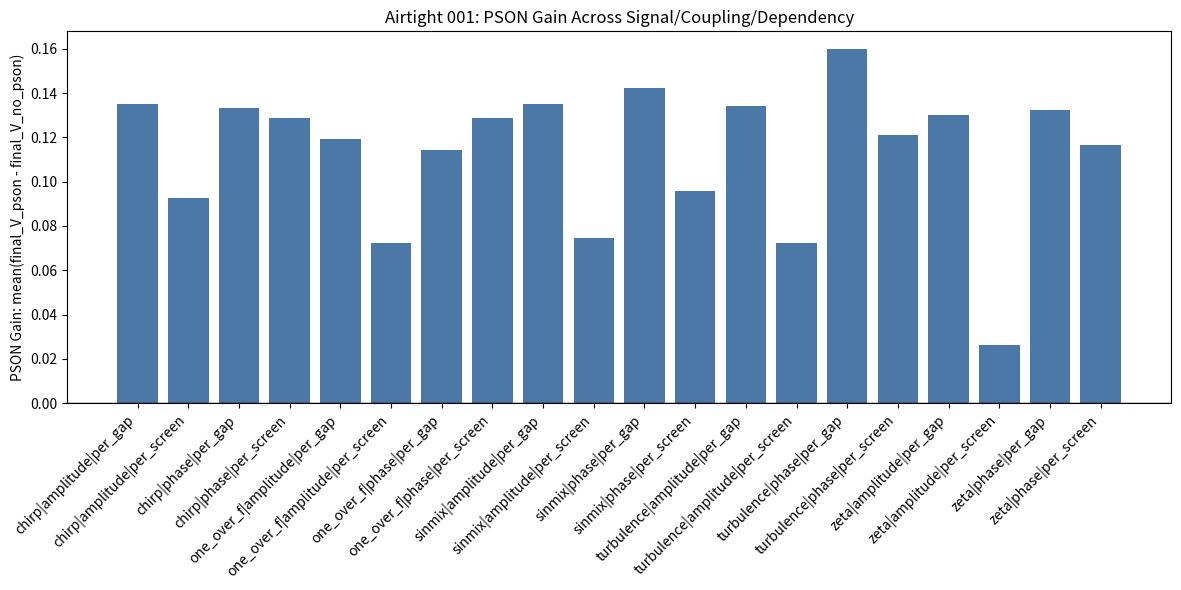

Generate this figure with matplotlib:
import argparse
import csv
import json
from typing import Dict, List, Tuple, Callable, Optional

import numpy as np
import matplotlib.pyplot as plt

try:
    import mpmath as mp
    HAS_MPMATH = True
except Exception:
    HAS_MPMATH = False


# =============================================================================
# AIR-TIGHT VALIDATION EXPERIMENT 001
# Goal:
# - Validate mechanism invariance by swapping ζ with alternative structured signals
# - Ablate couplings: phase vs amplitude, per-gap vs per-screen dependencies
# - Expectation: Wormhole + PSON + acceptance improves visibility across families
# Artifacts:
#  - airtight_experiments_001_results.csv
#  - airtight_experiments_001_summary.json
#  - airtight_experiments_001_pson_gain_bar.png
# =============================================================================


# -------------------------
# Shared optics primitives
# -------------------------
def first_25_primes() -> List[int]:
    return [2, 3, 5, 7, 11, 13, 17, 19, 23, 29, 31, 37, 41, 43, 47, 53, 59, 61, 67, 71, 73, 79, 83, 89, 97]


def build_gaps_primes() -> List[float]:
    return [float(p * 10) for p in first_25_primes()]


def screen_and_theta() -> Tuple[np.ndarray, np.ndarray]:
    L = 1.0
    x_screen = np.linspace(-0.005, 0.005, 500)
    theta = x_screen / L
    return x_screen, theta


# Precompute screen geometry
_X_SCREEN, _THETA = screen_and_theta()


# -------------------------
# Structured signal sources
# -------------------------
def signal_zeta_per_screen(sigma: float, t_scale: float, use_mpmath: bool) -> np.ndarray:
    x = _X_SCREEN
    t_x = (x - float(x.min())) / (float(x.max()) - float(x.min()) + 1e-12) * t_scale
    if use_mpmath and HAS_MPMATH:
        vals = [float(mp.re(mp.zeta(sigma + 1j * float(tt)))) for tt in t_x]
        return np.asarray(vals, dtype=float)
    zeros = np.array([14.134725, 21.022040, 25.010857, 30.424876, 32.935062], dtype=float)
    zsig = np.sum(np.sin(2 * np.pi * np.outer(t_x, zeros)), axis=1)
    damp = 0.5 / max(1e-6, sigma)
    return (damp * zsig).astype(float)


def signal_zeta_per_gap(gaps_um: List[float], sigma: float, t_scale: float, use_mpmath: bool) -> np.ndarray:
    gaps = np.asarray(gaps_um, dtype=float)
    max_gap = float(np.max(gaps)) + 1e-8
    t = (gaps / max_gap) * t_scale
    if use_mpmath and HAS_MPMATH:
        vals = [float(mp.re(mp.zeta(sigma + 1j * float(tt)))) for tt in t]
        return np.asarray(vals, dtype=float)
    zeros = np.array([14.134725, 21.022040, 25.010857, 30.424876, 32.935062], dtype=float)
    zsig = np.sum(np.sin(2 * np.pi * np.outer(t, zeros)), axis=1)
    damp = 0.5 / max(1e-6, sigma)
    return (damp * zsig).astype(float)


def signal_sinmix(length: int, freqs: List[float], phases: Optional[List[float]] = None) -> np.ndarray:
    t = np.linspace(0.0, 1.0, length, endpoint=True)
    if phases is None:
        phases = [0.0] * len(freqs)
    acc = np.zeros_like(t)
    for f, ph in zip(freqs, phases):
        acc += np.sin(2 * np.pi * f * t + ph)
    return acc.astype(float)


def signal_one_over_f(length: int, beta: float, rng: np.random.Generator) -> np.ndarray:
    # Generate real 1/f^beta noise via spectral shaping
    # Reference approach: random phases, magnitude ~ 1 / f^(beta/2), mirror symmetry for real signal
    n = length
    freqs = np.fft.rfftfreq(n)
    mag = np.ones_like(freqs)
    mag[1:] = 1.0 / (freqs[1:] ** (beta / 2.0))
    phases = rng.uniform(0.0, 2.0 * np.pi, size=freqs.shape)
    spectrum = mag * np.exp(1j * phases)
    # Hermitian symmetry
    time = np.fft.irfft(spectrum, n=n)
    # Normalize
    time = (time - np.mean(time)) / (np.std(time) + 1e-12)
    return time.astype(float)


def signal_chirp(length: int, f0: float, f1: float, phase0: float = 0.0) -> np.ndarray:
    t = np.linspace(0.0, 1.0, length, endpoint=True)
    # Linear chirp phase integral: 2π ∫ (f0 + (f1 - f0) t) dt = 2π (f0 t + 0.5 (f1-f0) t^2)
    phase = 2.0 * np.pi * (f0 * t + 0.5 * (f1 - f0) * t * t) + phase0
    return np.sin(phase).astype(float)


def signal_turbulence_like(length: int, rng: np.random.Generator) -> np.ndarray:
    # Kolmogorov-esque spectrum ~ 1/f^(5/3)
    return signal_one_over_f(length=length, beta=5.0 / 3.0, rng=rng)


# -------------------------
# Precision, weights, energy
# -------------------------
def compute_precision_and_weights(gaps_um: List[float]) -> Tuple[np.ndarray, np.ndarray]:
    gaps = np.asarray(gaps_um, dtype=float)
    g_mean = float(np.mean(gaps))
    g_var = float(np.var(gaps)) + 1e-8
    irregularity = ((gaps - g_mean) ** 2) / g_var
    precision = 1.0 / (1.0 + irregularity)
    precision = np.clip(precision, 1e-4, 1.0)
    weights = irregularity.copy()
    if float(np.sum(weights)) <= 1e-8:
        weights = np.ones_like(weights)
    weights = weights / float(np.sum(weights))
    return precision, weights


def calculate_visibility(I: np.ndarray) -> float:
    I_max = float(np.max(I))
    I_min = float(np.min(I))
    return (I_max - I_min) / (I_max + I_min + 1e-8)


def energy_from_visibility(V: float) -> float:
    return (1.0 - V) ** 2


def project_noise_metric_orthogonal(
    grad: np.ndarray, precision: np.ndarray, rng: np.random.Generator
) -> np.ndarray:
    z = rng.normal(0.0, 1.0, size=grad.shape[0])
    Mz = precision * z
    Mg = precision * grad
    denom = float(np.dot(grad, Mg)) + 1e-12
    if abs(denom) < 1e-18:
        return z
    alpha = float(np.dot(grad, Mz)) / denom
    return z - alpha * grad


# -------------------------
# Simulation with ablations
# -------------------------
def simulate_intensity(
    gaps_um: List[float],
    phases: np.ndarray,
    coupling: str,           # "phase" | "amplitude"
    dependency: str,         # "per_gap" | "per_screen"
    signal_per_gap: Optional[np.ndarray],
    signal_per_screen: Optional[np.ndarray],
    phase_gain: float,
    amp_gain: float,
) -> np.ndarray:
    """
    Compute I(x) under ablated coupling/dependency using a shared two-slit model per gap.
    - phase coupling: phi += phase_gain * S
    - amplitude coupling: field2 amplitude *= (1 + amp_gain * S) [clipped >= 0]
    """
    assert len(gaps_um) == phases.shape[0], "phases must match gaps"
    lambda_nm = 633.0
    k = 2 * np.pi / (lambda_nm * 1e-9)
    theta = _THETA
    amp_per_slit = 0.5

    intensities = []
    for i, g_um in enumerate(gaps_um):
        d = g_um * 1e-6
        base_phi = k * d * np.sin(theta) + phases[i]

        if coupling == "phase":
            if dependency == "per_gap":
                assert signal_per_gap is not None, "signal_per_gap required for per_gap"
                phi = base_phi + phase_gain * signal_per_gap[i]
                field2_amp = amp_per_slit
                field2 = field2_amp * np.exp(1j * phi)
                field1 = amp_per_slit * np.exp(1j * 0.0)
            elif dependency == "per_screen":
                assert signal_per_screen is not None, "signal_per_screen required for per_screen"
                phi = base_phi + phase_gain * signal_per_screen
                field2_amp = amp_per_slit
                field2 = field2_amp * np.exp(1j * phi)
                field1 = amp_per_slit * np.exp(1j * 0.0)
            else:
                raise ValueError(f"Unknown dependency: {dependency}")
        elif coupling == "amplitude":
            if dependency == "per_gap":
                assert signal_per_gap is not None, "signal_per_gap required for per_gap"
                phi = base_phi
                amp2 = amp_per_slit * (1.0 + amp_gain * signal_per_gap[i])
                amp2 = np.clip(amp2, 0.0, None)
                field2 = amp2 * np.exp(1j * phi)
                field1 = amp_per_slit * np.exp(1j * 0.0)
            elif dependency == "per_screen":
                assert signal_per_screen is not None, "signal_per_screen required for per_screen"
                phi = base_phi
                amp2 = amp_per_slit * (1.0 + amp_gain * signal_per_screen)
                amp2 = np.clip(amp2, 0.0, None)
                field2 = amp2 * np.exp(1j * phi)
                field1 = amp_per_slit * np.exp(1j * 0.0)
            else:
                raise ValueError(f"Unknown dependency: {dependency}")
        else:
            raise ValueError(f"Unknown coupling: {coupling}")

        I = np.abs(field1 + field2) ** 2
        intensities.append(I)

    return np.mean(intensities, axis=0)


def run_homeostat_vector(
    gaps_um: List[float],
    steps: int,
    w: float,
    lr: float,
    noise_scale: float,
    use_pson: bool,
    seed: int,
    simulate_fn: Callable[[np.ndarray], np.ndarray],
) -> Dict[str, object]:
    rng = np.random.default_rng(seed)
    d = len(gaps_um)
    phases = np.zeros(d, dtype=float)
    precision, weights = compute_precision_and_weights(gaps_um)

    energies: List[float] = []
    visibilities: List[float] = []
    accepted = 0
    attempts = 0

    I0 = simulate_fn(phases)
    V0 = calculate_visibility(I0)
    E0 = energy_from_visibility(V0)
    energies.append(E0)
    visibilities.append(V0)

    for _ in range(steps):
        I_cur = simulate_fn(phases)
        V_cur = calculate_visibility(I_cur)
        E_cur = energy_from_visibility(V_cur)
        benefit = E_cur
        grad = -w * benefit * weights
        proposal = phases - lr * grad

        if use_pson:
            delta_perp = project_noise_metric_orthogonal(grad=grad, precision=precision, rng=rng)
            noise = (delta_perp / (np.sqrt(precision) + 1e-12)) * noise_scale
            candidate = proposal + noise
        else:
            candidate = proposal

        attempts += 1
        I_new = simulate_fn(candidate)
        V_new = calculate_visibility(I_new)
        E_new = energy_from_visibility(V_new)
        if E_new <= E_cur:
            phases = candidate
            accepted += 1
            energies.append(E_new)
            visibilities.append(V_new)
            continue

        if use_pson:
            attempts += 1
            I_det = simulate_fn(proposal)
            V_det = calculate_visibility(I_det)
            E_det = energy_from_visibility(V_det)
            if E_det <= E_cur:
                phases = proposal
                accepted += 1
                energies.append(E_det)
                visibilities.append(V_det)
                continue

        energies.append(E_cur)
        visibilities.append(V_cur)

    return {
        "energies": energies,
        "final_V": float(visibilities[-1]),
        "accept_rate": 0.0 if attempts == 0 else accepted / attempts,
    }


def delta_f90_steps(energies: List[float]) -> int:
    E0 = energies[0]
    Ef = energies[-1]
    target = Ef + 0.1 * (E0 - Ef)
    for i, E in enumerate(energies):
        if E <= target:
            return i
    return -1


# -------------------------
# Scenario runner
# -------------------------
def run_invariance_grid(
    steps: int,
    w: float,
    lr: float,
    noise: float,
    seeds: List[int],
    signals: List[str],
    couplings: List[str],
    dependencies: List[str],
    phase_gain: float,
    amp_gain: float,
    use_mpmath: bool,
) -> Tuple[List[Dict[str, object]], Dict[str, Dict[str, float]]]:
    gaps = build_gaps_primes()
    rng = np.random.default_rng(12345)

    rows: List[Dict[str, object]] = []
    summary: Dict[str, Dict[str, float]] = {}

    for signal in signals:
        for coupling in couplings:
            for dependency in dependencies:
                key = f"{signal}|{coupling}|{dependency}"
                final_no_pson: List[float] = []
                final_pson: List[float] = []
                df90_no_pson: List[int] = []
                df90_pson: List[int] = []
                acc_no_pson: List[float] = []
                acc_pson: List[float] = []

                # Prepare signal sources
                if dependency == "per_screen":
                    if signal == "zeta":
                        Sx = signal_zeta_per_screen(sigma=0.55, t_scale=10.0, use_mpmath=use_mpmath)
                    elif signal == "sinmix":
                        freqs = [np.sqrt(2.0), np.pi, np.e, 14.134725, 21.022040]
                        Sx = signal_sinmix(length=_X_SCREEN.shape[0], freqs=freqs, phases=None)
                    elif signal == "one_over_f":
                        Sx = signal_one_over_f(length=_X_SCREEN.shape[0], beta=1.0, rng=rng)
                    elif signal == "chirp":
                        Sx = signal_chirp(length=_X_SCREEN.shape[0], f0=3.0, f1=50.0, phase0=0.0)
                    elif signal == "turbulence":
                        Sx = signal_turbulence_like(length=_X_SCREEN.shape[0], rng=rng)
                    else:
                        raise ValueError(f"Unknown signal: {signal}")
                    Si = None
                else:
                    if signal == "zeta":
                        Si = signal_zeta_per_gap(gaps_um=gaps, sigma=0.55, t_scale=10.0, use_mpmath=use_mpmath)
                    elif signal == "sinmix":
                        freqs = [np.sqrt(3.0), np.sqrt(5.0), 14.134725, 21.022040]
                        Si = signal_sinmix(length=len(gaps), freqs=freqs, phases=None)
                    elif signal == "one_over_f":
                        Si = signal_one_over_f(length=len(gaps), beta=1.0, rng=rng)
                    elif signal == "chirp":
                        Si = signal_chirp(length=len(gaps), f0=2.0, f1=20.0, phase0=0.0)
                    elif signal == "turbulence":
                        Si = signal_turbulence_like(length=len(gaps), rng=rng)
                    else:
                        raise ValueError(f"Unknown signal: {signal}")
                    Sx = None

                # Normalize signals to unit std for stable gains
                if Sx is not None:
                    Sx = (Sx - float(np.mean(Sx))) / (float(np.std(Sx) + 1e-12))
                if Si is not None:
                    Si = (Si - float(np.mean(Si))) / (float(np.std(Si) + 1e-12))

                def make_sim_fn(dep: str, coup: str, Sx_arr: Optional[np.ndarray], Si_arr: Optional[np.ndarray]) -> Callable[[np.ndarray], np.ndarray]:
                    def _inner(phases: np.ndarray) -> np.ndarray:
                        return simulate_intensity(
                            gaps_um=gaps,
                            phases=phases,
                            coupling=coup,
                            dependency=dep,
                            signal_per_gap=Si_arr,
                            signal_per_screen=Sx_arr,
                            phase_gain=phase_gain,
                            amp_gain=amp_gain,
                        )
                    return _inner

                sim_fn = make_sim_fn(dependency, coupling, Sx, Si)

                for seed in seeds:
                    res_n = run_homeostat_vector(
                        gaps_um=gaps,
                        steps=steps,
                        w=w,
                        lr=lr,
                        noise_scale=noise,
                        use_pson=False,
                        seed=seed,
                        simulate_fn=sim_fn,
                    )
                    res_p = run_homeostat_vector(
                        gaps_um=gaps,
                        steps=steps,
                        w=w,
                        lr=lr,
                        noise_scale=noise,
                        use_pson=True,
                        seed=seed,
                        simulate_fn=sim_fn,
                    )

                    df90_n = delta_f90_steps(res_n["energies"])
                    df90_p = delta_f90_steps(res_p["energies"])

                    rows.append({
                        "signal": signal,
                        "coupling": coupling,
                        "dependency": dependency,
                        "seed": seed,
                        "final_V_no_pson": res_n["final_V"],
                        "final_V_pson": res_p["final_V"],
                        "pson_gain": res_p["final_V"] - res_n["final_V"],
                        "deltaF90_no_pson": df90_n,
                        "deltaF90_pson": df90_p,
                        "accept_rate_no_pson": res_n["accept_rate"],
                        "accept_rate_pson": res_p["accept_rate"],
                    })

                    final_no_pson.append(res_n["final_V"])
                    final_pson.append(res_p["final_V"])
                    df90_no_pson.append(df90_n)
                    df90_pson.append(df90_p)
                    acc_no_pson.append(res_n["accept_rate"])
                    acc_pson.append(res_p["accept_rate"])

                f_n = np.array(final_no_pson, dtype=float)
                f_p = np.array(final_pson, dtype=float)
                d_n = np.array([d if d >= 0 else steps for d in df90_no_pson], dtype=float)
                d_p = np.array([d if d >= 0 else steps for d in df90_pson], dtype=float)
                a_n = np.array(acc_no_pson, dtype=float)
                a_p = np.array(acc_pson, dtype=float)

                summary[key] = {
                    "mean_final_V_no_pson": float(f_n.mean()) if f_n.size else 0.0,
                    "mean_final_V_pson": float(f_p.mean()) if f_p.size else 0.0,
                    "mean_pson_gain": float(f_p.mean() - f_n.mean()) if f_p.size and f_n.size else 0.0,
                    "mean_deltaF90_no_pson": float(d_n.mean()) if d_n.size else float(steps),
                    "mean_deltaF90_pson": float(d_p.mean()) if d_p.size else float(steps),
                    "mean_accept_no_pson": float(a_n.mean()) if a_n.size else 0.0,
                    "mean_accept_pson": float(a_p.mean()) if a_p.size else 0.0,
                }

    return rows, summary


def save_csv(path: str, rows: List[Dict[str, object]]) -> None:
    if not rows:
        return
    fieldnames = list(rows[0].keys())
    with open(path, "w", newline="") as f:
        writer = csv.DictWriter(f, fieldnames=fieldnames)
        writer.writeheader()
        for r in rows:
            writer.writerow(r)


def plot_pson_gain_bar(summary: Dict[str, Dict[str, float]], out_path: str) -> None:
    keys = sorted(summary.keys())
    gains = [summary[k]["mean_pson_gain"] for k in keys]
    plt.figure(figsize=(12, 6))
    x = np.arange(len(keys))
    plt.bar(x, gains, color="#4C78A8")
    plt.axhline(0.0, color="black", linewidth=1)
    plt.xticks(x, keys, rotation=45, ha="right")
    plt.ylabel("PSON Gain: mean(final_V_pson - final_V_no_pson)")
    plt.title("Airtight 001: PSON Gain Across Signal/Coupling/Dependency")
    plt.tight_layout()
    plt.savefig(out_path)


def main():
    parser = argparse.ArgumentParser(description="Airtight Experiment 001: Invariance validations across structured signals and couplings")
    parser.add_argument("--steps", type=int, default=200)
    parser.add_argument("--w", type=float, default=0.2)
    parser.add_argument("--lr", type=float, default=0.1)
    parser.add_argument("--noise", type=float, default=0.02)
    parser.add_argument("--seeds", type=str, default="42")
    parser.add_argument("--signals", type=str, default="zeta,sinmix,one_over_f,chirp,turbulence")
    parser.add_argument("--couplings", type=str, default="phase,amplitude")
    parser.add_argument("--dependencies", type=str, default="per_gap,per_screen")
    parser.add_argument("--phase_gain", type=float, default=0.5)
    parser.add_argument("--amp_gain", type=float, default=0.2)
    parser.add_argument("--no_mpmath", action="store_true", help="Force synthetic ζ-like fallback instead of true ζ for zeta signal")
    args = parser.parse_args()

    seeds = [int(x) for x in args.seeds.split(",") if x.strip()]
    signals = [s.strip() for s in args.signals.split(",") if s.strip()]
    couplings = [s.strip() for s in args.couplings.split(",") if s.strip()]
    dependencies = [s.strip() for s in args.dependencies.split(",") if s.strip()]

    use_mpmath = HAS_MPMATH and (not args.no_mpmath)
    if "zeta" in signals:
        if use_mpmath:
            print("[airtight-001] Using true ζ via mpmath for zeta signal.")
        else:
            print("[airtight-001] ζ will use synthetic fallback (no mpmath or disabled).")

    rows, summary = run_invariance_grid(
        steps=args.steps,
        w=args.w,
        lr=args.lr,
        noise=args.noise,
        seeds=seeds,
        signals=signals,
        couplings=couplings,
        dependencies=dependencies,
        phase_gain=args.phase_gain,
        amp_gain=args.amp_gain,
        use_mpmath=use_mpmath,
    )

    save_csv("airtight_experiments_001_results.csv", rows)
    out = {
        "summary": summary,
        "params": {
            "steps": args.steps,
            "w": args.w,
            "lr": args.lr,
            "noise": args.noise,
            "seeds": seeds,
            "signals": signals,
            "couplings": couplings,
            "dependencies": dependencies,
            "phase_gain": args.phase_gain,
            "amp_gain": args.amp_gain,
            "mpmath": use_mpmath,
        },
    }
    with open("airtight_experiments_001_summary.json", "w") as f:
        json.dump(out, f, indent=2)

    plot_pson_gain_bar(summary, out_path="airtight_experiments_001_pson_gain_bar.png")

    print("\n=== Airtight Experiment 001 Summary ===")
    print(json.dumps(out, indent=2))
    print("Artifacts: airtight_experiments_001_results.csv, airtight_experiments_001_summary.json, airtight_experiments_001_pson_gain_bar.png")


if __name__ == "__main__":
    main()
